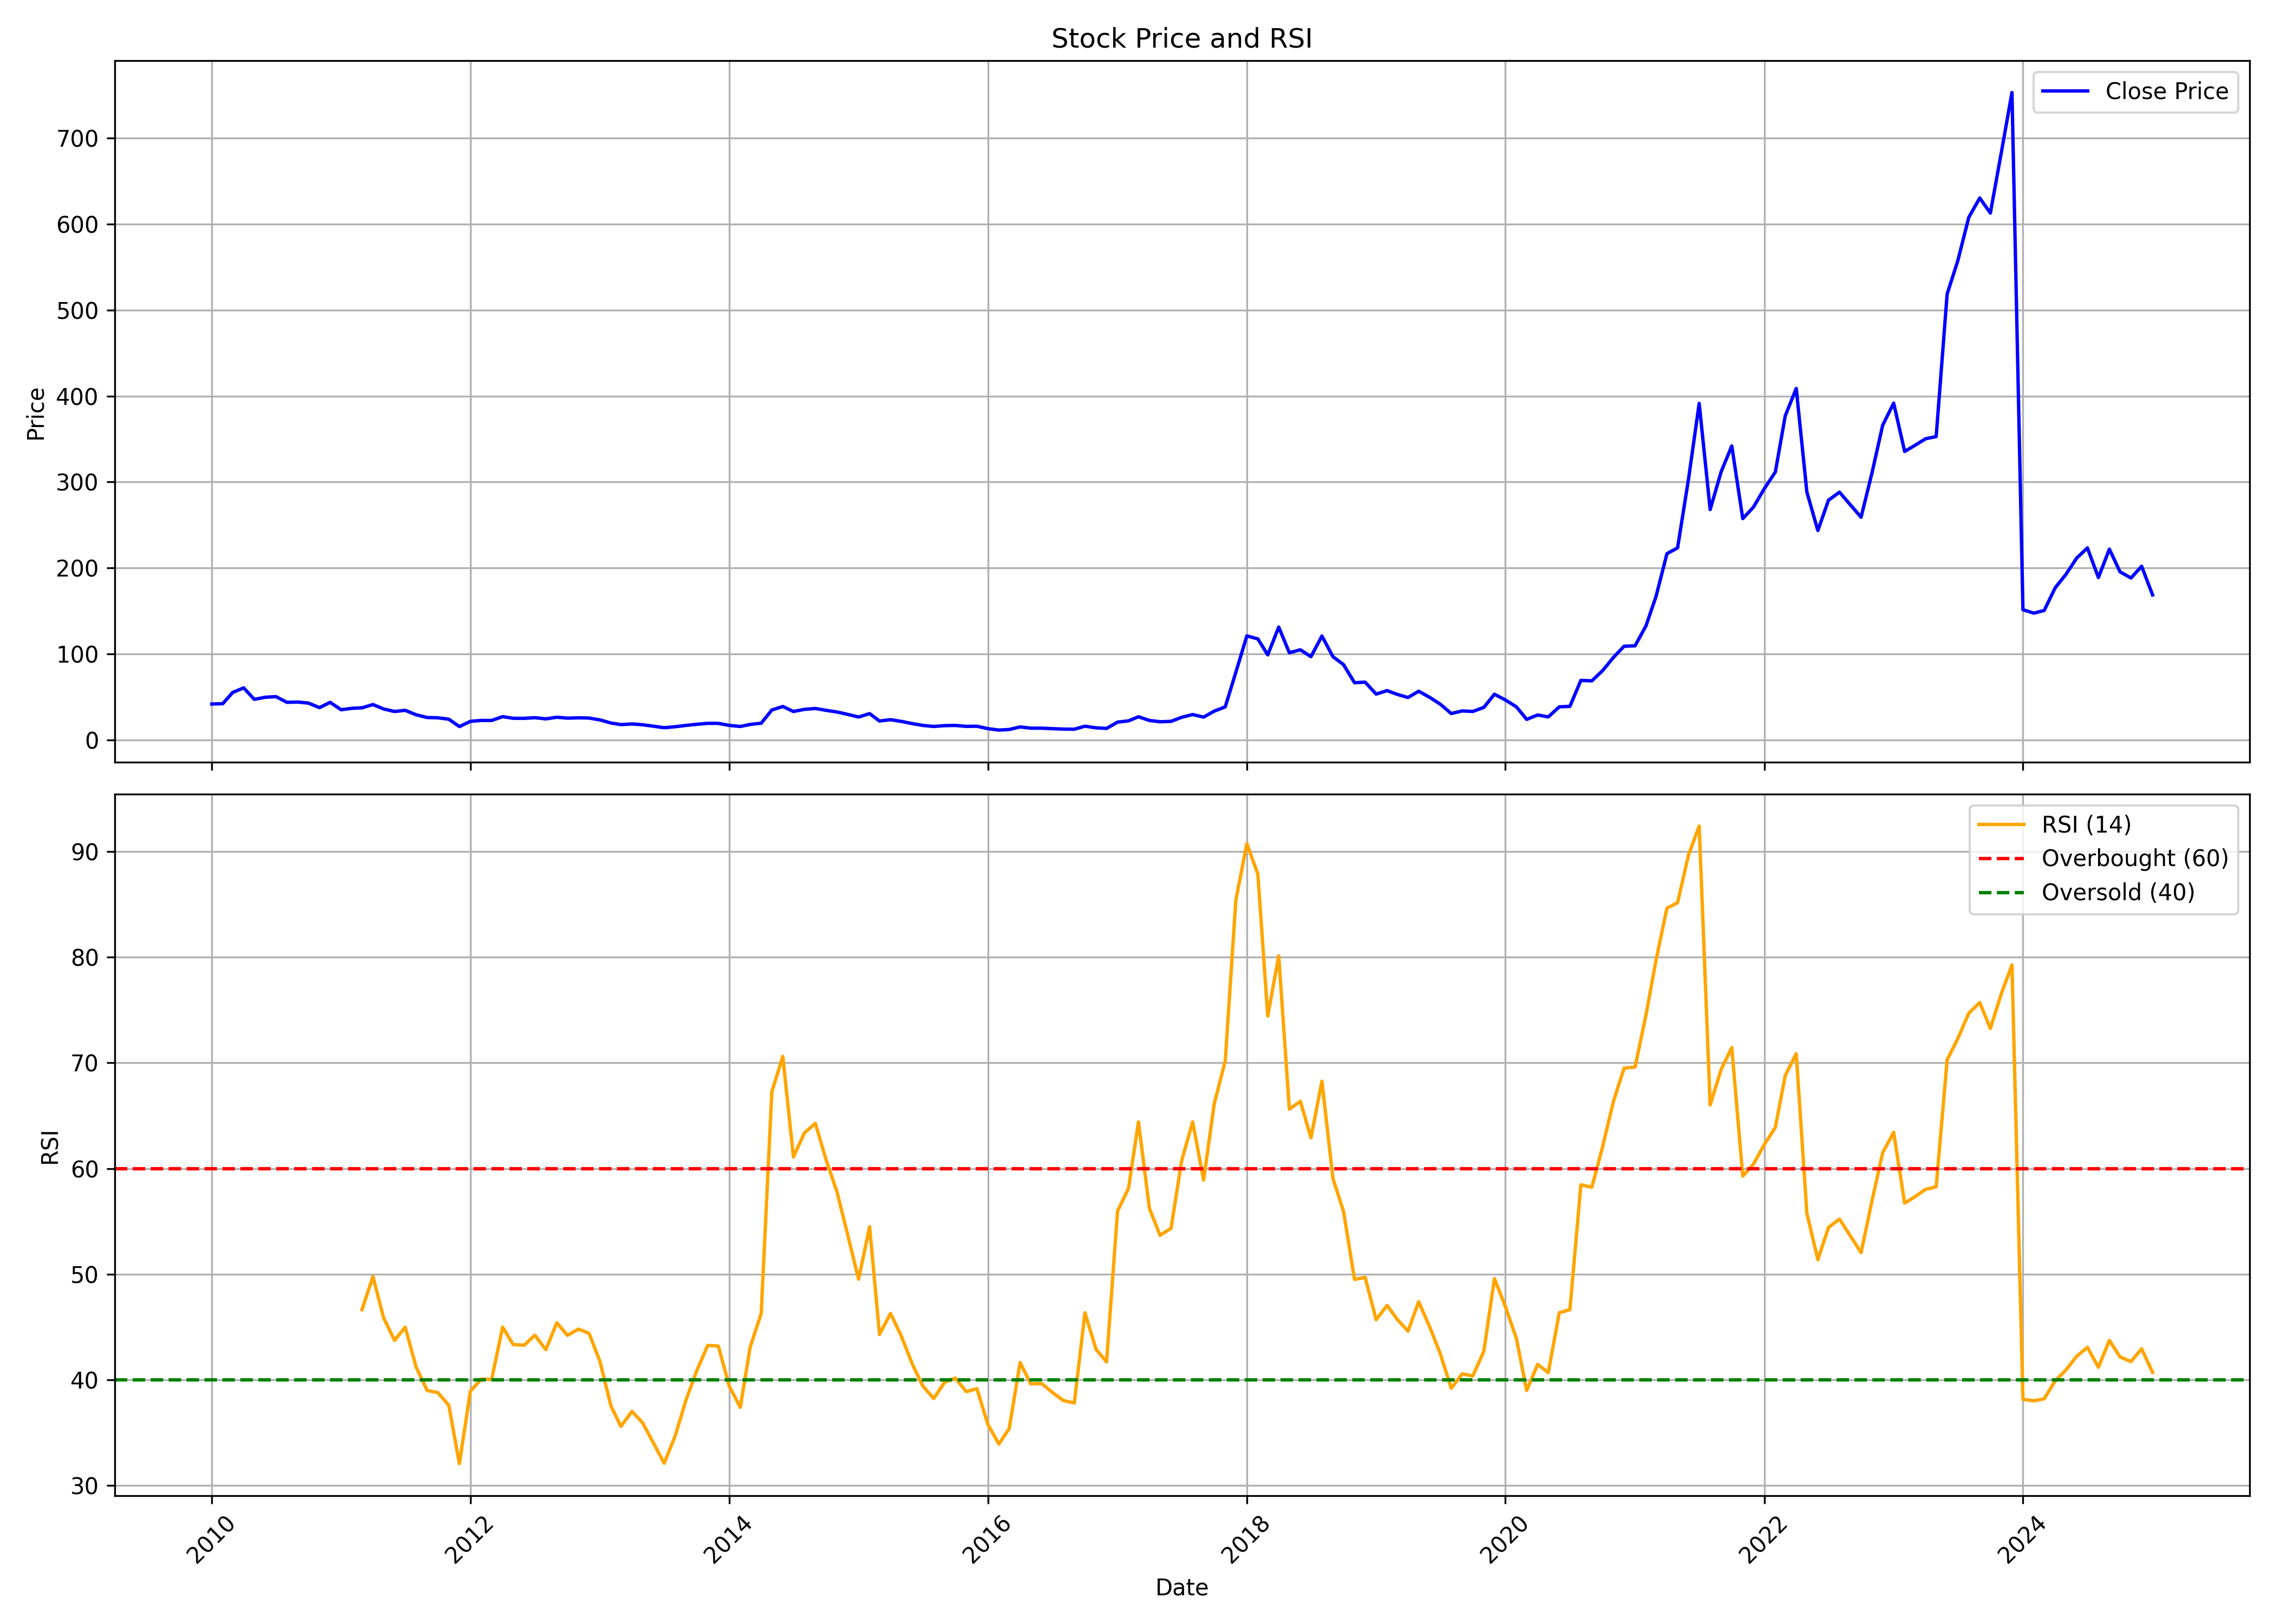

The data file committed next to this chart (first rows):
, Unnamed: 0.1, Unnamed: 0, date, symbol, open, high, low, close, volume, rsi
0, 0, 0, 2010-01-01, GPIL, 43.82, 52.38, 39.57, 41.89, 18827252, 
1, 1, 1, 2010-02-01, GPIL, 41.14, 48.95, 38.71, 42.3, 6344668, 
2, 2, 2, 2010-03-01, GPIL, 42.3, 57.15, 41.97, 55.38, 14798012, 
3, 3, 3, 2010-04-01, GPIL, 55.27, 67.49, 53.83, 60.69, 17836592, 
4, 4, 4, 2010-05-01, GPIL, 59.6, 61.39, 43.04, 47.32, 12465424, 
5, 5, 5, 2010-06-01, GPIL, 46.88, 51.22, 40.93, 49.77, 19024176, 
6, 6, 6, 2010-07-01, GPIL, 49.58, 54.22, 45.5, 50.51, 18482584, 
7, 7, 7, 2010-08-01, GPIL, 51, 53.35, 43.41, 43.87, 12226616, 
8, 8, 8, 2010-09-01, GPIL, 46.9, 47.45, 43.49, 44.19, 7263728, 
9, 9, 9, 2010-10-01, GPIL, 45.1, 48.01, 42.62, 42.98, 5570304, 
10, 10, 10, 2010-11-01, GPIL, 43.81, 47.83, 35.85, 37.7, 6471788, 
11, 11, 11, 2010-12-01, GPIL, 37.98, 45.98, 35.25, 43.85, 5700512, 
12, 12, 12, 2011-01-01, GPIL, 44.25, 44.77, 34.61, 35.28, 2239936, 
13, 13, 13, 2011-02-01, GPIL, 35.41, 42.08, 33.08, 36.92, 4493900, 
14, 14, 14, 2011-03-01, GPIL, 37.17, 39.41, 34.98, 37.49, 1841656, 46.65
15, 15, 15, 2011-04-01, GPIL, 37.45, 44.45, 37.45, 41.29, 4605692, 49.78
16, 16, 16, 2011-05-01, GPIL, 41.61, 42.46, 35.44, 36.17, 2116348, 45.87
17, 17, 17, 2011-06-01, GPIL, 36.38, 37.3, 31.58, 33.22, 2131340, 43.75
18, 18, 18, 2011-07-01, GPIL, 33.5, 37.13, 33.09, 34.56, 2878648, 44.99
19, 19, 19, 2011-08-01, GPIL, 34.61, 35.93, 27.2, 29.38, 1965644, 41.19
20, 20, 20, 2011-09-01, GPIL, 29.86, 35.11, 26.02, 26.19, 3728968, 39
21, 21, 21, 2011-10-01, GPIL, 26.02, 27.28, 23.38, 25.9, 3856820, 38.8
22, 22, 22, 2011-11-01, GPIL, 25.92, 27.28, 23.85, 24.25, 1959564, 37.61
23, 23, 23, 2011-12-01, GPIL, 24.94, 25.12, 15.07, 15.66, 2054616, 32.08
24, 24, 24, 2012-01-01, GPIL, 15.7, 23.78, 15.19, 21.76, 2473008, 38.94
25, 25, 25, 2012-02-01, GPIL, 21.9, 27.54, 21.27, 22.82, 3168864, 40.08
26, 26, 26, 2012-03-01, GPIL, 23.28, 24.29, 21.45, 22.78, 3289480, 40.05
27, 27, 27, 2012-04-01, GPIL, 23.36, 28.51, 23.07, 27.21, 3306292, 44.99
28, 28, 28, 2012-05-01, GPIL, 27.16, 28.54, 22.89, 25.32, 1921772, 43.35
29, 29, 29, 2012-06-01, GPIL, 25.15, 26.26, 24.25, 25.25, 1188232, 43.29
30, 30, 30, 2012-07-01, GPIL, 24.98, 29.59, 24.98, 26.01, 2304392, 44.23
31, 31, 31, 2012-08-01, GPIL, 25.8, 29.49, 24.31, 24.65, 1235276, 42.86
32, 32, 32, 2012-09-01, GPIL, 24.72, 27.41, 24.07, 26.54, 1706996, 45.4
33, 33, 33, 2012-10-01, GPIL, 26.56, 27.88, 24.6, 25.49, 1271296, 44.22
34, 34, 34, 2012-11-01, GPIL, 25.26, 28.27, 24.76, 25.89, 1815596, 44.81
35, 35, 35, 2012-12-01, GPIL, 25.91, 27.11, 25.17, 25.57, 915188, 44.41
36, 36, 36, 2013-01-01, GPIL, 25.8, 27.27, 23.28, 23.45, 1465288, 41.73
37, 37, 37, 2013-02-01, GPIL, 23.52, 23.73, 19.6, 19.79, 992552, 37.52
38, 38, 38, 2013-03-01, GPIL, 20.47, 21.21, 17.29, 17.98, 1672080, 35.6
39, 39, 39, 2013-04-01, GPIL, 18.18, 20.47, 17.68, 18.73, 865548, 37.02
40, 40, 40, 2013-05-01, GPIL, 18.73, 19.6, 17.21, 17.8, 957476, 35.96
41, 41, 41, 2013-06-01, GPIL, 18.45, 18.52, 15.86, 16.1, 499316, 34.02
42, 42, 42, 2013-07-01, GPIL, 16.49, 16.93, 14.03, 14.36, 719556, 32.12
43, 43, 43, 2013-08-01, GPIL, 14.34, 16.22, 13.5, 15.49, 966352, 34.68
44, 44, 44, 2013-09-01, GPIL, 16.11, 18.98, 15.13, 17.05, 1357064, 38.14
45, 45, 45, 2013-10-01, GPIL, 17.58, 20.84, 17.28, 18.31, 1709124, 40.86
46, 46, 46, 2013-11-01, GPIL, 18.73, 21.29, 17.96, 19.43, 2752756, 43.26
47, 47, 47, 2013-12-01, GPIL, 19.45, 20.81, 17.97, 19.4, 2536460, 43.21
48, 48, 48, 2014-01-01, GPIL, 19.37, 20.6, 16.74, 17.09, 1962456, 39.39
49, 49, 49, 2014-02-01, GPIL, 16.94, 19.03, 15.21, 15.79, 541912, 37.41
50, 50, 50, 2014-03-01, GPIL, 16.04, 18.82, 15.58, 18.18, 2202780, 43.12
51, 51, 51, 2014-04-01, GPIL, 18.86, 20.97, 18.42, 19.61, 1938552, 46.28
52, 52, 52, 2014-05-01, GPIL, 19.61, 38.61, 19.61, 34.92, 12816040, 67.27
53, 53, 53, 2014-06-01, GPIL, 36.37, 43, 29.75, 39.05, 7253276, 70.6
54, 54, 54, 2014-07-01, GPIL, 40.05, 40.6, 31.77, 33.2, 2462968, 61.09
55, 55, 55, 2014-08-01, GPIL, 32.73, 40.03, 30.9, 35.71, 3519252, 63.38
56, 56, 56, 2014-09-01, GPIL, 34.34, 42.5, 32.04, 36.72, 9608432, 64.28
57, 57, 57, 2014-10-01, GPIL, 36.43, 37.12, 32.91, 34.58, 1101812, 60.84
58, 58, 58, 2014-11-01, GPIL, 34.58, 37.76, 32.42, 32.62, 3646476, 57.8
59, 59, 59, 2014-12-01, GPIL, 32.83, 34.6, 27.51, 29.88, 2350304, 53.75
... 121 more rows
